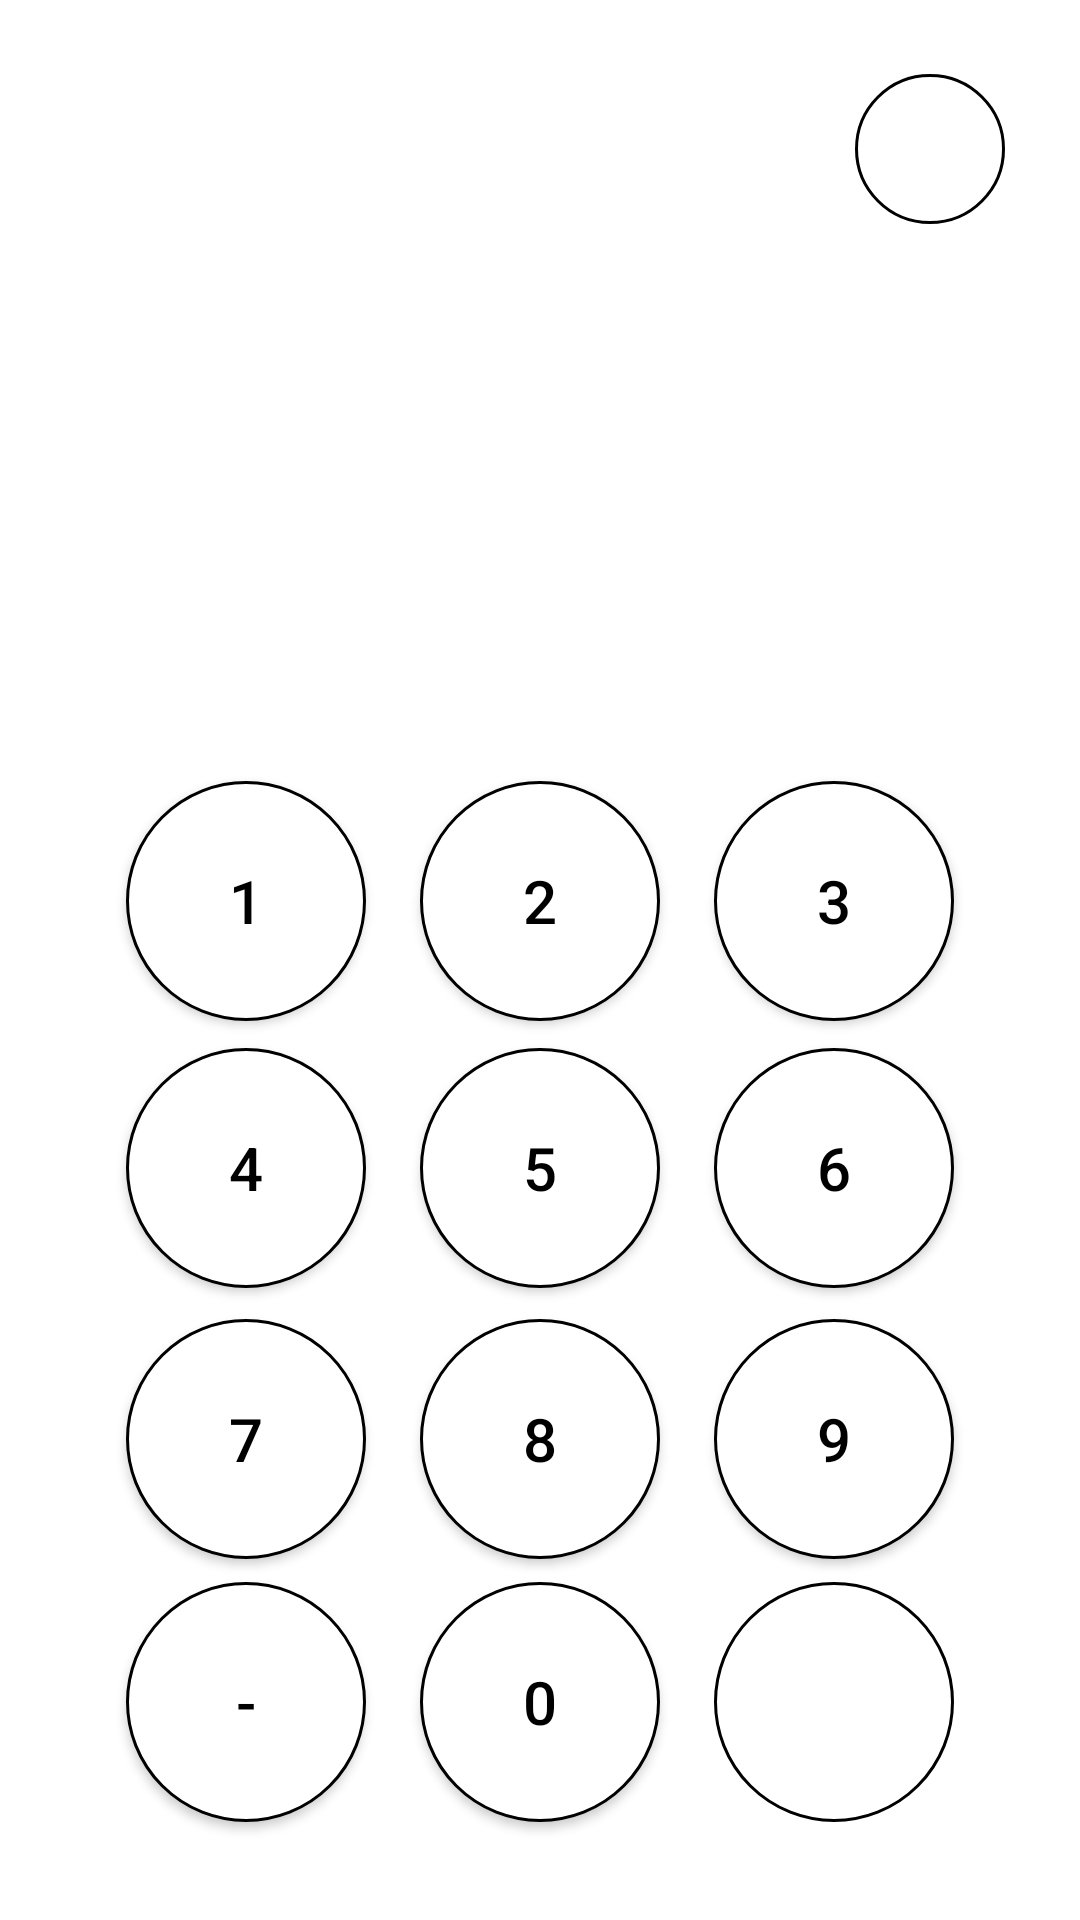

Reconstruct the res/layout file that produces this screen, plus the resources it refers to.
<!-- AndroidManifest.xml: application theme Theme.Contactmanager -->
<!-- res/layout/fragment_home.xml -->
<?xml version="1.0" encoding="utf-8"?>
<androidx.constraintlayout.widget.ConstraintLayout xmlns:android="http://schemas.android.com/apk/res/android"
    xmlns:app="http://schemas.android.com/apk/res-auto"
    xmlns:tools="http://schemas.android.com/tools"
    android:layout_width="match_parent"
    android:layout_height="match_parent"
    android:background="@color/white"
    tools:context=".fragments.homeFragment"
    tools:layout_editor_absoluteX="-1dp"
    tools:layout_editor_absoluteY="-41dp">


    <Button
        android:id="@+id/btOne"
        android:layout_width="80dp"
        android:layout_height="80dp"
        android:layout_marginLeft="24dp"
        android:background="@drawable/num_background"
        android:text="1"
        android:textColor="@color/black"
        android:textSize="20sp"
        app:layout_constraintBottom_toBottomOf="parent"
        app:layout_constraintEnd_toStartOf="@+id/btTwo"
        app:layout_constraintHorizontal_bias="0.5"
        app:layout_constraintStart_toStartOf="parent"
        app:layout_constraintTop_toTopOf="parent"
        app:layout_constraintVertical_bias="0.465" />

    <Button
        android:id="@+id/btTwo"
        android:layout_width="80dp"
        android:layout_height="80dp"
        android:background="@drawable/num_background"
        android:text="2"
        android:textColor="@color/black"
        android:textSize="20sp"
        app:layout_constraintBottom_toBottomOf="parent"
        app:layout_constraintEnd_toStartOf="@+id/btThree"
        app:layout_constraintHorizontal_bias="0.5"
        app:layout_constraintStart_toEndOf="@+id/btOne"
        app:layout_constraintTop_toTopOf="parent"
        app:layout_constraintVertical_bias="0.465" />

    <Button
        android:id="@+id/btThree"
        android:layout_width="80dp"
        android:layout_height="80dp"
        android:layout_marginRight="24dp"
        android:background="@drawable/num_background"
        android:text="3"
        android:textColor="@color/black"
        android:textSize="20sp"
        app:layout_constraintBottom_toBottomOf="parent"
        app:layout_constraintEnd_toEndOf="parent"
        app:layout_constraintHorizontal_bias="0.5"
        app:layout_constraintStart_toEndOf="@+id/btTwo"
        app:layout_constraintTop_toTopOf="parent"
        app:layout_constraintVertical_bias="0.465" />

    <Button
        android:id="@+id/btFive"
        android:layout_width="80dp"
        android:layout_height="80dp"
        android:background="@drawable/num_background"
        android:text="5"
        android:textColor="@color/black"
        android:textSize="20sp"
        app:layout_constraintBottom_toBottomOf="parent"
        app:layout_constraintEnd_toStartOf="@+id/btSix"
        app:layout_constraintHorizontal_bias="0.5"
        app:layout_constraintStart_toEndOf="@+id/btFour"
        app:layout_constraintTop_toBottomOf="@+id/btTwo"
        app:layout_constraintVertical_bias="0.041" />

    <Button
        android:id="@+id/btFour"
        android:layout_width="80dp"
        android:layout_height="80dp"
        android:layout_marginLeft="24dp"
        android:background="@drawable/num_background"
        android:text="4"

        android:textColor="@color/black"
        android:textSize="20sp"
        app:layout_constraintBottom_toBottomOf="parent"
        app:layout_constraintEnd_toStartOf="@+id/btFive"
        app:layout_constraintHorizontal_bias="0.5"
        app:layout_constraintStart_toStartOf="parent"
        app:layout_constraintTop_toBottomOf="@+id/btOne"
        app:layout_constraintVertical_bias="0.041" />

    <Button
        android:id="@+id/btSix"
        android:layout_width="80dp"
        android:layout_height="80dp"
        android:layout_marginRight="24dp"
        android:background="@drawable/num_background"
        android:text="6"
        android:textColor="@color/black"
        android:textSize="20sp"
        app:layout_constraintBottom_toBottomOf="parent"
        app:layout_constraintEnd_toEndOf="parent"
        app:layout_constraintHorizontal_bias="0.5"
        app:layout_constraintStart_toEndOf="@+id/btFive"
        app:layout_constraintTop_toBottomOf="@+id/btThree"
        app:layout_constraintVertical_bias="0.041" />

    <Button
        android:id="@+id/btEight"
        android:layout_width="80dp"
        android:layout_height="80dp"
        android:background="@drawable/num_background"
        android:text="8"
        android:textColor="@color/black"
        android:textSize="20sp"
        app:layout_constraintBottom_toBottomOf="parent"
        app:layout_constraintEnd_toStartOf="@+id/btNine"
        app:layout_constraintHorizontal_bias="0.5"
        app:layout_constraintStart_toEndOf="@+id/btSeven"
        app:layout_constraintTop_toBottomOf="@+id/btFive"
        app:layout_constraintVertical_bias="0.078" />

    <Button
        android:id="@+id/btNine"
        android:layout_width="80dp"
        android:layout_height="80dp"
        android:layout_marginRight="24dp"

        android:background="@drawable/num_background"
        android:text="9"
        android:textColor="@color/black"
        android:textSize="20sp"
        app:layout_constraintBottom_toBottomOf="parent"
        app:layout_constraintEnd_toEndOf="parent"
        app:layout_constraintHorizontal_bias="0.5"
        app:layout_constraintStart_toEndOf="@+id/btEight"
        app:layout_constraintTop_toBottomOf="@+id/btSix"
        app:layout_constraintVertical_bias="0.078" />

    <Button
        android:id="@+id/btSeven"
        android:layout_width="80dp"
        android:layout_height="80dp"
        android:layout_marginLeft="24dp"
        android:background="@drawable/num_background"
        android:text="7"

        android:textColor="@color/black"
        android:textSize="20sp"
        app:layout_constraintBottom_toBottomOf="parent"
        app:layout_constraintEnd_toStartOf="@+id/btEight"
        app:layout_constraintHorizontal_bias="0.5"
        app:layout_constraintStart_toStartOf="parent"
        app:layout_constraintTop_toBottomOf="@+id/btFour"
        app:layout_constraintVertical_bias="0.078" />

    <Button
        android:id="@+id/btZero"
        android:layout_width="80dp"
        android:layout_height="80dp"
        android:background="@drawable/num_background"
        android:text="0"
        android:textColor="@color/black"
        android:textSize="20sp"
        app:layout_constraintBottom_toBottomOf="parent"
        app:layout_constraintEnd_toStartOf="@+id/btBack"
        app:layout_constraintHorizontal_bias="0.5"
        app:layout_constraintStart_toEndOf="@+id/btMinus"
        app:layout_constraintTop_toBottomOf="@+id/btEight"
        app:layout_constraintVertical_bias="0.188" />

    <Button
        android:id="@+id/btMinus"
        android:layout_width="80dp"

        android:layout_height="80dp"
        android:layout_marginLeft="24dp"
        android:background="@drawable/num_background"
        android:text="-"
        android:textColor="@color/black"
        android:textSize="20sp"
        app:layout_constraintBottom_toBottomOf="parent"
        app:layout_constraintEnd_toStartOf="@+id/btZero"
        app:layout_constraintHorizontal_bias="0.5"
        app:layout_constraintStart_toStartOf="parent"
        app:layout_constraintTop_toBottomOf="@+id/btSeven"
        app:layout_constraintVertical_bias="0.188" />

    <ImageButton
        android:id="@+id/btBack"
        android:layout_width="80dp"
        android:layout_height="80dp"
        android:layout_marginRight="24dp"
        android:background="@drawable/num_background"
        android:src="@drawable/baseline_backspace_24"
        app:layout_constraintBottom_toBottomOf="parent"
        app:layout_constraintEnd_toEndOf="parent"
        app:layout_constraintHorizontal_bias="0.5"
        app:layout_constraintStart_toEndOf="@+id/btZero"
        app:layout_constraintTop_toBottomOf="@+id/btNine"
        app:layout_constraintVertical_bias="0.188" />

    <TextView
        android:id="@+id/tvNumber"
        android:layout_width="wrap_content"
        android:layout_height="wrap_content"
        android:textColor="@color/black"
        android:textSize="38sp"
        android:textStyle="bold"
        app:layout_constraintBottom_toTopOf="@+id/btTwo"
        app:layout_constraintEnd_toEndOf="parent"
        app:layout_constraintHorizontal_bias="0.49"
        app:layout_constraintStart_toStartOf="parent"
        app:layout_constraintTop_toTopOf="parent"
        app:layout_constraintVertical_bias="0.876" />

    <ImageButton
        android:id="@+id/btAdd"
        android:layout_width="50dp"
        android:layout_height="50dp"
        android:background="@drawable/num_background"
        android:src="@drawable/baseline_add_24"
        android:textColor="@color/black"
        android:textSize="38sp"
        android:textStyle="bold"
        app:layout_constraintBottom_toTopOf="@+id/btThree"
        app:layout_constraintEnd_toEndOf="parent"
        app:layout_constraintHorizontal_bias="0.919"
        app:layout_constraintStart_toStartOf="parent"
        app:layout_constraintTop_toTopOf="parent"
        app:layout_constraintVertical_bias="0.118" />

</androidx.constraintlayout.widget.ConstraintLayout>
<!-- resources referenced by this layout -->
<resources>
  <!-- drawable num_background (drawable) -->
  <shape xmlns:android="http://schemas.android.com/apk/res/android" android:shape="oval">
  
      <solid android:color="@color/white" />
      <corners android:radius="8dp" />
      <stroke
          android:width="1dp"
          android:color="@color/black" />
  </shape>
  <style name="Theme.Contactmanager" parent="Base.Theme.Contactmanager" />
  <style name="Base.Theme.Contactmanager" parent="Theme.AppCompat.Light.NoActionBar">
          
          
          <item name="android:windowTranslucentStatus">
              false
          </item>
          
          <item name="android:statusBarColor">
              @android:color/transparent
          </item>
      </style>
  <!-- not gathered from this repository: default colours our renderer supplied (Android Studio template values) -->
  <color name="black">#FF000000</color>
  <color name="white">#FFFFFFFF</color>
</resources>
